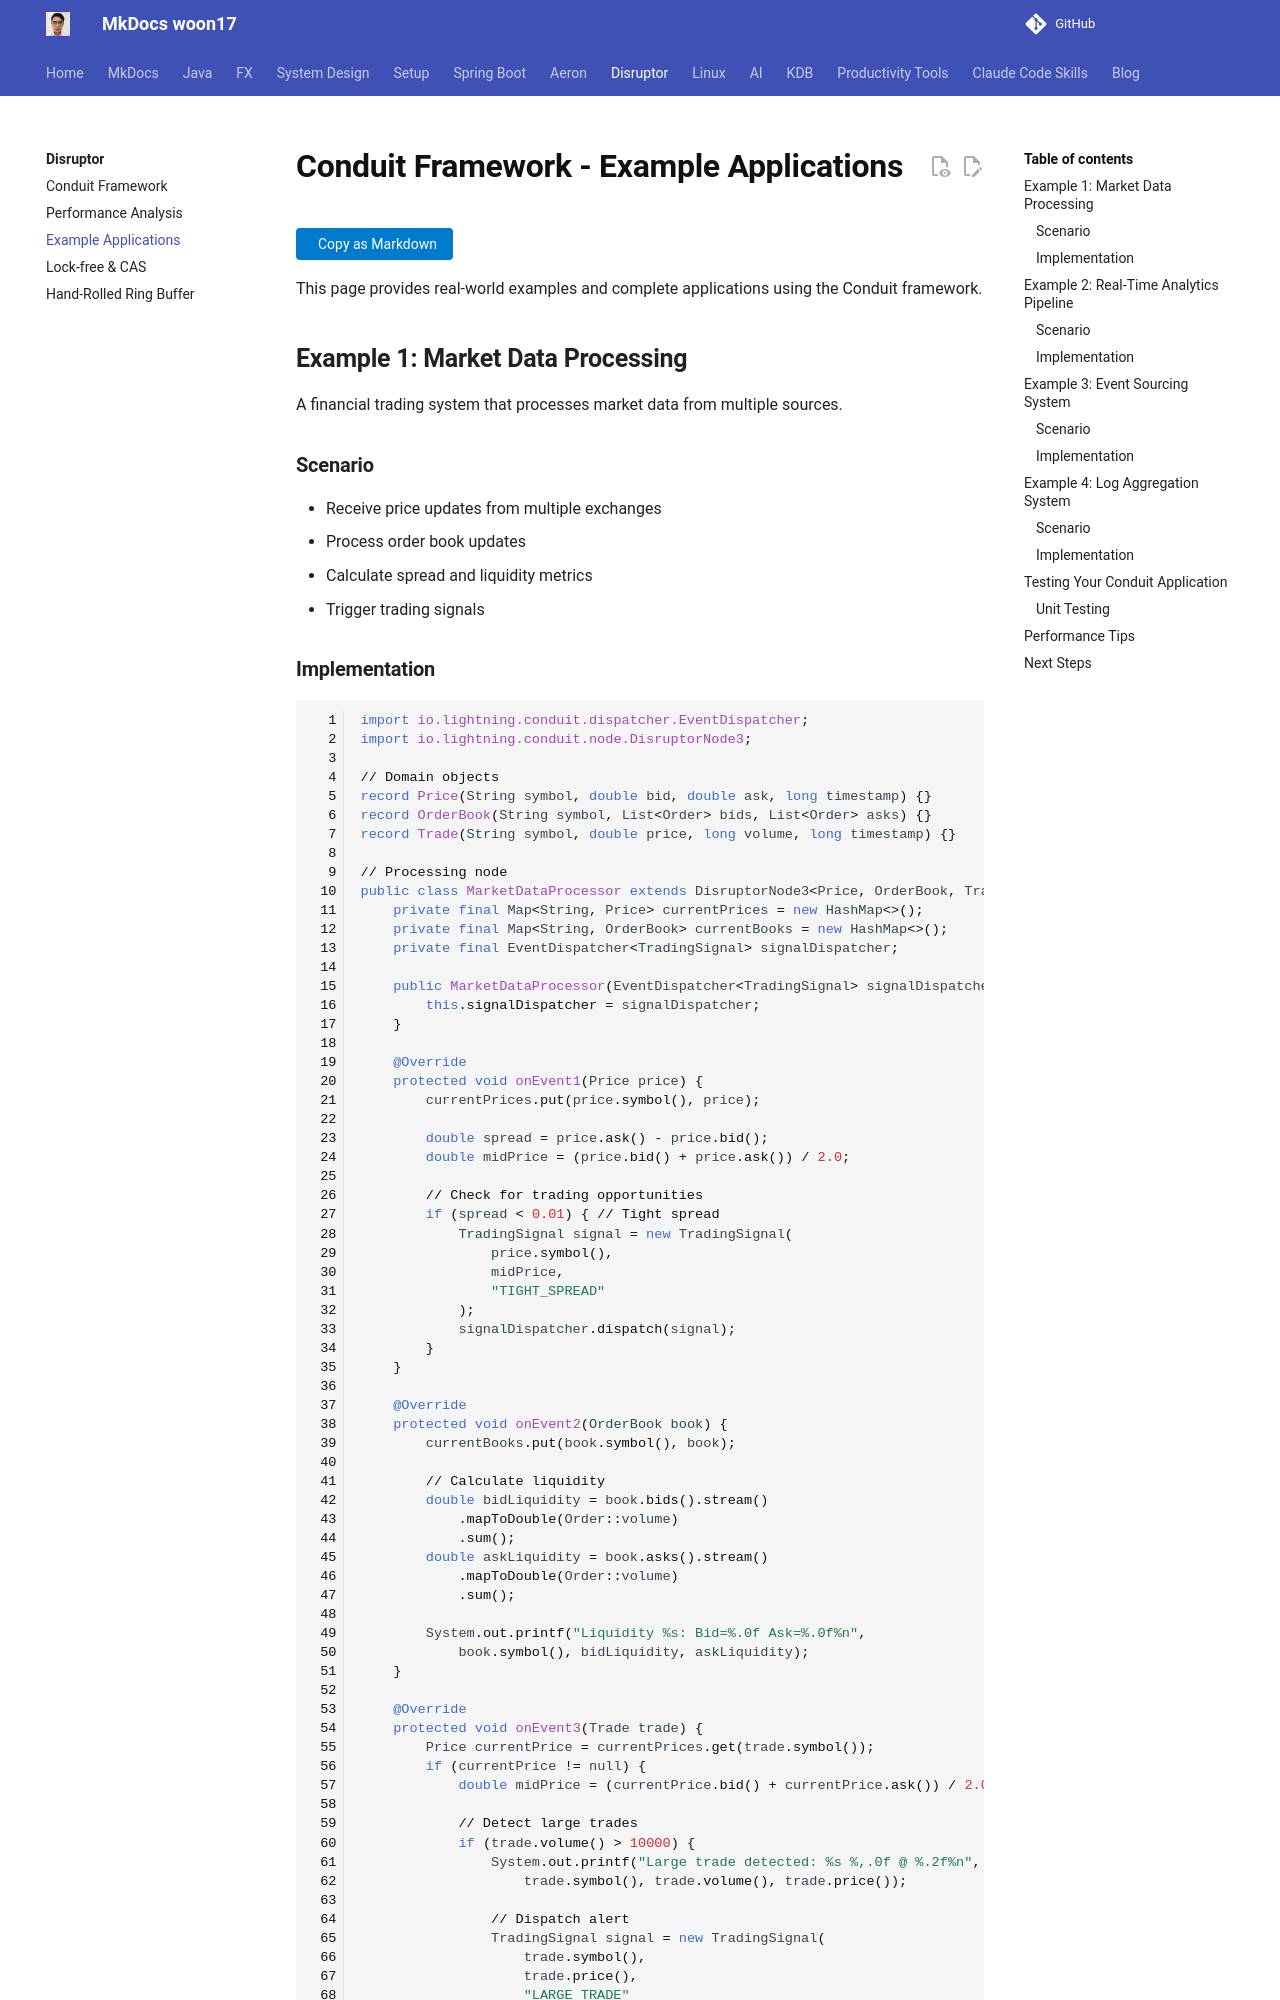

repository: woon17/docs · page: disruptor/examples/index.html · generator: mkdocs

# Conduit Framework - Example Applications

This page provides real-world examples and complete applications using the Conduit framework.

## Example 1: Market Data Processing

A financial trading system that processes market data from multiple sources.

### Scenario

- Receive price updates from multiple exchanges
- Process order book updates
- Calculate spread and liquidity metrics
- Trigger trading signals
